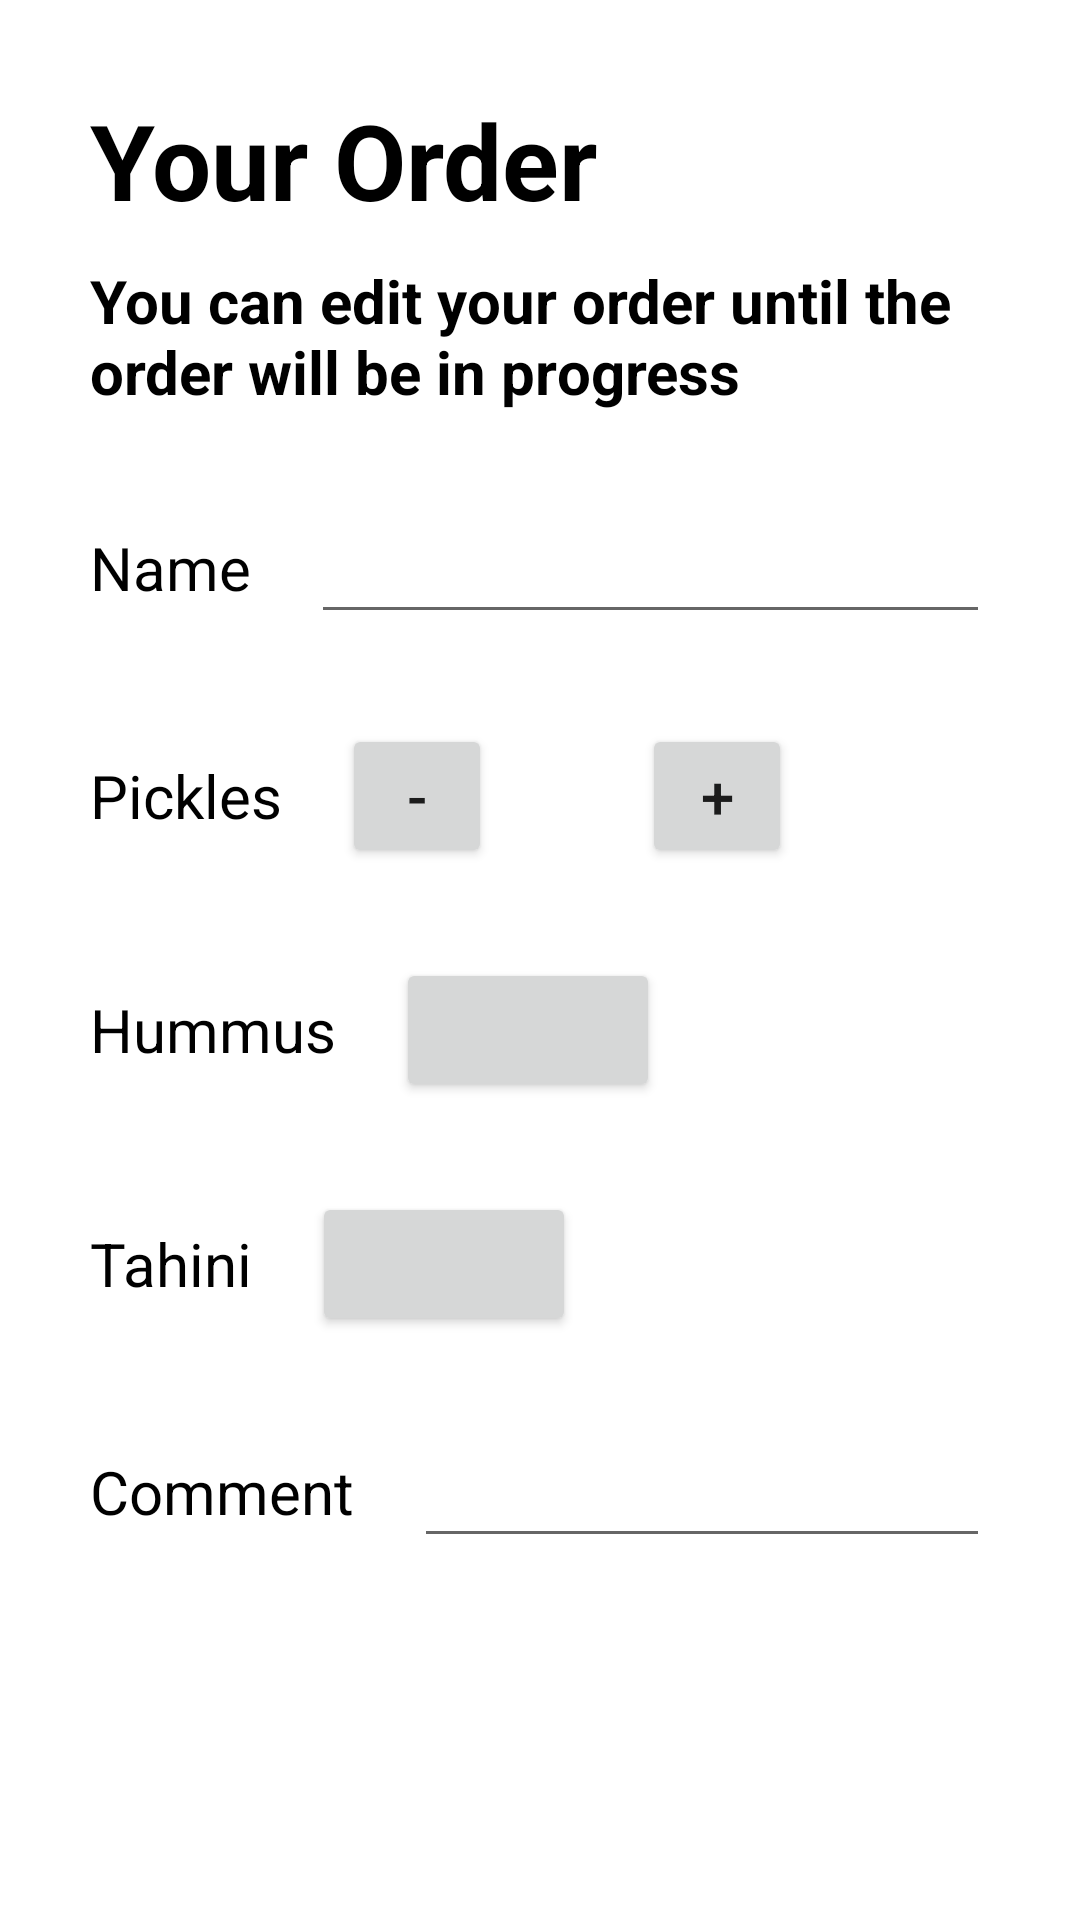

Reconstruct the res/layout file that produces this screen, plus the resources it refers to.
<!-- AndroidManifest.xml: application theme Theme.RachelSandwiches -->
<!-- res/layout/activity_edit_order.xml -->
<?xml version="1.0" encoding="utf-8"?>
<androidx.constraintlayout.widget.ConstraintLayout xmlns:android="http://schemas.android.com/apk/res/android"
    xmlns:app="http://schemas.android.com/apk/res-auto"
    xmlns:tools="http://schemas.android.com/tools"
    android:layout_width="match_parent"
    android:layout_height="match_parent"
    tools:context=".EditOrderActivity">

    <LinearLayout
        android:layout_width="match_parent"
        android:layout_height="wrap_content"
        android:orientation="vertical"
        android:padding="30dp"
        tools:ignore="MissingConstraints" >

        <TextView
            android:id="@+id/editOrderTitle"
            android:layout_width="match_parent"
            android:layout_height="wrap_content"
            android:layout_gravity="center"
            android:ellipsize="end"
            android:text="Your Order"
            android:textColor="#000000"
            android:textSize="35sp"
            android:paddingBottom="10dp"
            android:textStyle="bold"
            tools:ignore="RtlSymmetry"/>

        <TextView
            android:id="@+id/editOrderDescription"
            android:layout_width="match_parent"
            android:layout_height="wrap_content"
            android:layout_gravity="center"
            android:ellipsize="end"
            android:text="You can edit your order until the order will be in progress"
            android:textColor="#000000"
            android:textSize="20sp"
            android:paddingBottom="30dp"
            android:textStyle="bold"
            tools:ignore="RtlSymmetry"/>

        <LinearLayout
            android:layout_width="match_parent"
            android:layout_height="wrap_content"
            android:orientation="horizontal"
            android:paddingBottom="30dp">

            <TextView
                android:id="@+id/customerNameTitleTextView"
                android:layout_width="wrap_content"
                android:layout_height="wrap_content"
                android:layout_gravity="center"
                android:ellipsize="end"
                android:text="Name"
                android:textColor="#000000"
                android:textSize="20sp"
                android:paddingEnd="20dp"
                tools:ignore="RtlSymmetry"/>

            <EditText
                android:id="@+id/customerNameEditText"
                android:layout_width="match_parent"
                android:layout_height="wrap_content"
                android:ellipsize="end"
                android:textColor="#000000"
                android:textSize="20sp"
                android:maxLines="1"
                app:layout_constraintStart_toStartOf="@id/customerNameTitleTextView"
                />

        </LinearLayout>

        <LinearLayout
            android:layout_width="match_parent"
            android:layout_height="wrap_content"
            android:orientation="horizontal"
            android:paddingBottom="30dp" >

            <TextView
                android:id="@+id/picklesTitleTextView"
                android:layout_width="wrap_content"
                android:layout_height="wrap_content"
                android:layout_gravity="center"
                android:ellipsize="end"
                android:text="Pickles"
                android:textColor="#000000"
                android:textSize="20sp"
                android:paddingEnd="20dp"
                tools:ignore="RtlSymmetry"/>

            <Button
                android:id="@+id/decreasePicklesNumButton"
                android:layout_width="50dp"
                android:layout_height="wrap_content"
                android:layout_gravity="center"
                android:text="-"
                android:textSize="20sp"
                app:layout_constraintStart_toStartOf="@id/picklesTitleTextView"/>

            <TextView
                android:id="@+id/picklesNumTextView"
                android:layout_width="50dp"
                android:layout_height="wrap_content"
                android:layout_gravity="center"
                android:ellipsize="end"
                android:textColor="#000000"
                android:textSize="20sp"
                android:gravity="center"
                app:layout_constraintStart_toStartOf="@id/decreasePicklesNumButton"
                />

            <Button
                android:id="@+id/increasePicklesNumButton"
                android:layout_width="50dp"
                android:layout_height="wrap_content"
                android:layout_gravity="center"
                android:text="+"
                android:textSize="20sp"
                app:layout_constraintStart_toStartOf="@id/picklesNumTextView"/>

        </LinearLayout>

        <LinearLayout
            android:layout_width="match_parent"
            android:layout_height="wrap_content"
            android:orientation="horizontal"
            android:layout_gravity="center"
            android:paddingBottom="30dp" >

            <TextView
                android:id="@+id/hummusTextView"
                android:layout_width="wrap_content"
                android:layout_height="wrap_content"
                android:layout_gravity="center"
                android:ellipsize="end"
                android:text="Hummus"
                android:textColor="#000000"
                android:textSize="20sp"
                android:paddingEnd="20dp"
                tools:ignore="RtlSymmetry" />

            <Button
                android:id="@+id/hummusButton"
                android:layout_width="wrap_content"
                android:layout_height="wrap_content"
                android:layout_gravity="center"
                android:textSize="15sp"
                app:layout_constraintStart_toStartOf="@id/hummusTextView" />

        </LinearLayout>

        <LinearLayout
            android:layout_width="wrap_content"
            android:layout_height="wrap_content"
            android:orientation="horizontal"
            android:paddingBottom="30dp" >

            <TextView
                android:id="@+id/tahiniTextView"
                android:layout_width="wrap_content"
                android:layout_height="wrap_content"
                android:layout_gravity="center"
                android:ellipsize="end"
                android:text="Tahini"
                android:textColor="#000000"
                android:textSize="20sp"
                android:paddingEnd="20dp"
                tools:ignore="RtlSymmetry" />

            <Button
                android:id="@+id/tahiniButton"
                android:layout_width="wrap_content"
                android:layout_height="wrap_content"
                android:layout_gravity="center"
                android:textSize="15sp"
                app:layout_constraintStart_toStartOf="@id/tahiniTextView"
                />

        </LinearLayout>

        <LinearLayout
            android:layout_width="match_parent"
            android:layout_height="wrap_content"
            android:orientation="horizontal"
            android:paddingBottom="30dp" >

            <TextView
                android:id="@+id/commentTitleTextView"
                android:layout_width="wrap_content"
                android:layout_height="wrap_content"
                android:layout_gravity="center"
                android:ellipsize="end"
                android:text="Comment"
                android:textColor="#000000"
                android:textSize="20sp"
                android:paddingEnd="20dp"
                tools:ignore="RtlSymmetry"/>

            <EditText
                android:cursorVisible="true"
                android:id="@+id/commentEditText"
                android:layout_width="match_parent"
                android:layout_height="wrap_content"
                android:ellipsize="end"
                android:textColor="#000000"
                android:textSize="20sp"
                android:maxLines="3"
                app:layout_constraintStart_toStartOf="@id/commentTitleTextView"
                />

        </LinearLayout>

    </LinearLayout>

</androidx.constraintlayout.widget.ConstraintLayout>
<!-- resources referenced by this layout -->
<resources>
  <style name="Theme.RachelSandwiches" parent="Theme.MaterialComponents.DayNight.DarkActionBar">
          
          <item name="colorPrimary">@color/purple_500</item>
          <item name="colorPrimaryVariant">@color/purple_700</item>
          <item name="colorOnPrimary">@color/white</item>
          
          <item name="colorSecondary">@color/teal_200</item>
          <item name="colorSecondaryVariant">@color/teal_700</item>
          <item name="colorOnSecondary">@color/black</item>
          
          <item name="android:statusBarColor" tools:targetApi="l">?attr/colorPrimaryVariant</item>
          
      </style>
  <!-- not gathered from this repository: default colours our renderer supplied (Android Studio template values) -->
  <color name="purple_500">#FF6200EE</color>
  <color name="purple_700">#FF3700B3</color>
  <color name="teal_200">#FF03DAC5</color>
  <color name="teal_700">#FF018786</color>
  <color name="black">#FF000000</color>
  <color name="white">#FFFFFFFF</color>
</resources>
